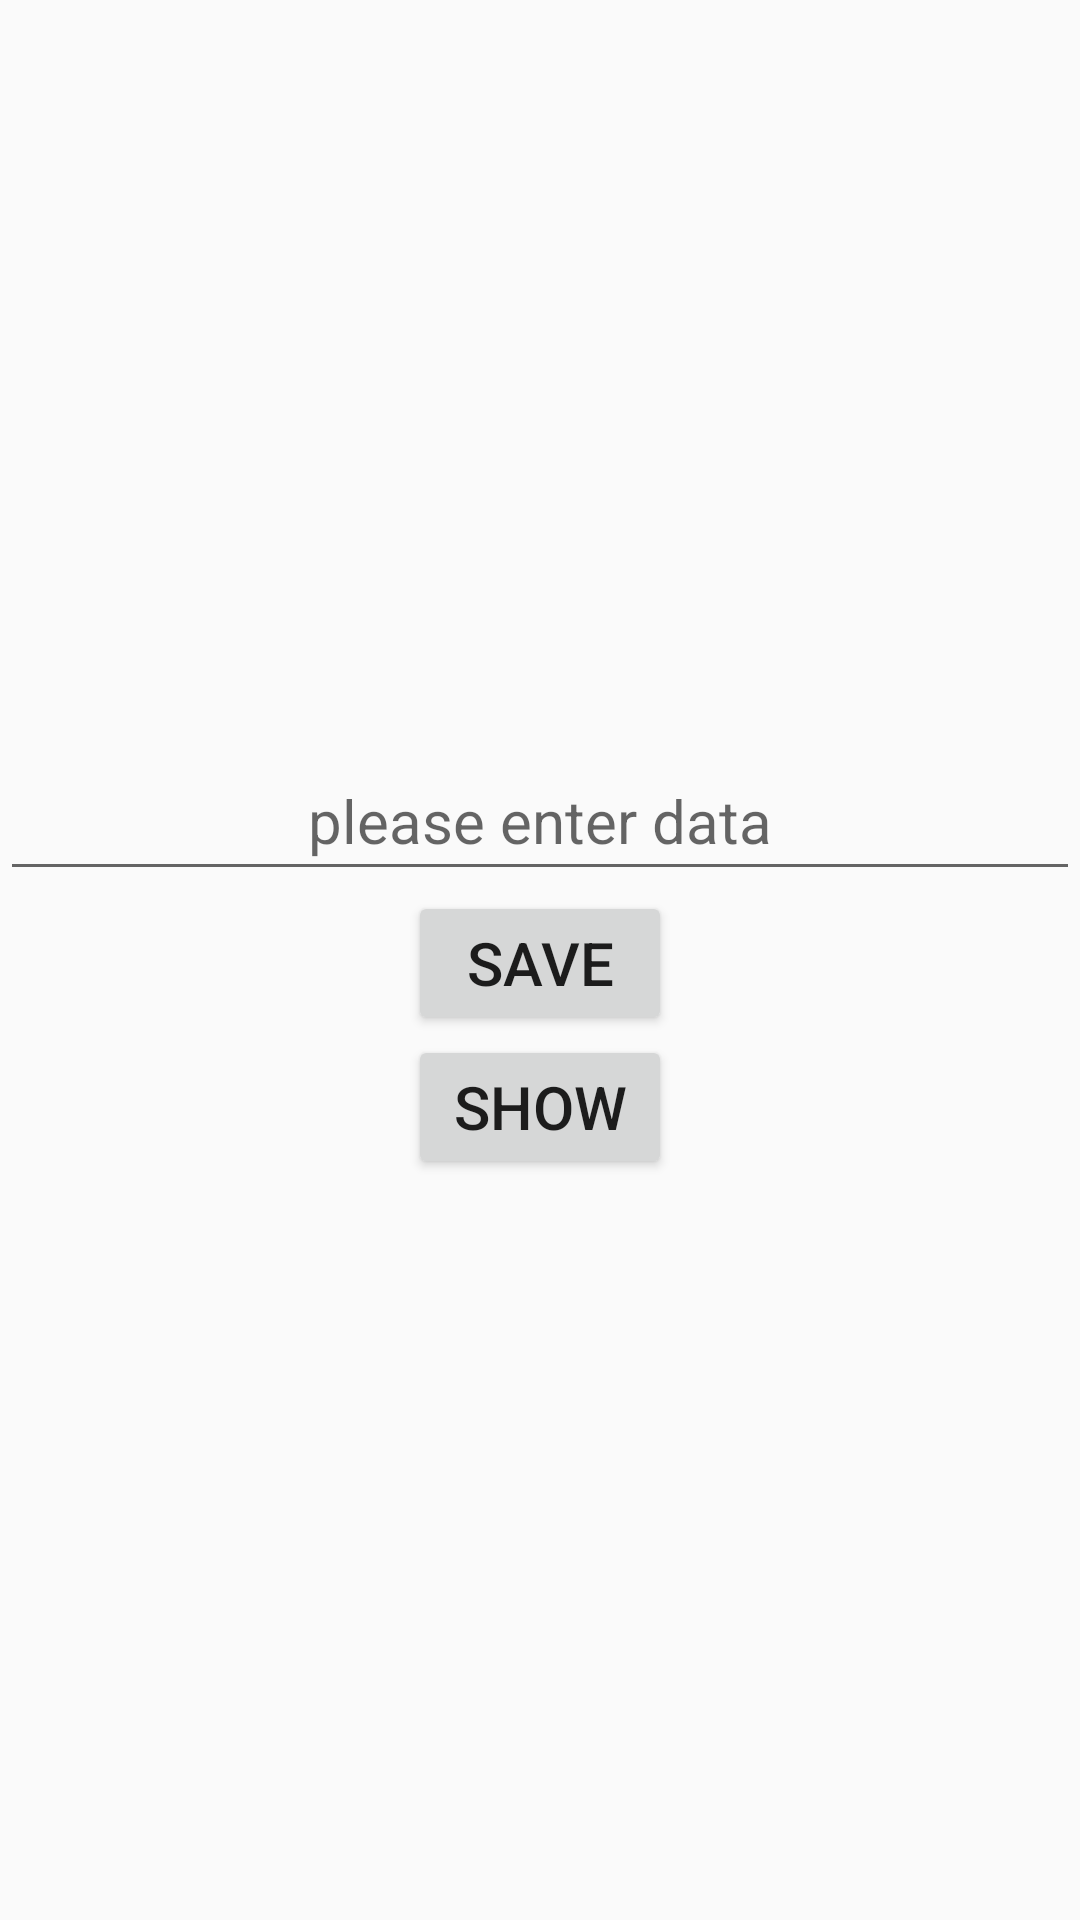

The Android layout XML behind this screen, and the referenced resources:
<!-- AndroidManifest.xml: application theme AppTheme -->
<!-- res/layout/activity_share_pref.xml -->
<?xml version="1.0" encoding="utf-8"?>
<LinearLayout
    xmlns:android="http://schemas.android.com/apk/res/android"
    xmlns:app="http://schemas.android.com/apk/res-auto"
    xmlns:tools="http://schemas.android.com/tools"
    android:layout_width="match_parent"
    android:layout_height="match_parent"
    android:orientation="vertical"
    android:gravity="center"
    tools:context=".SharePrefActivity">
    <EditText
        android:layout_width="match_parent"
        android:layout_height="50dp"
        android:hint="please enter data"
        android:id="@+id/edtShare"
        android:gravity="center"/>
    <Button
        android:layout_width="wrap_content"
        android:layout_height="wrap_content"
        android:text="Save"
        android:id="@+id/btnSave"/>
    <Button
        android:layout_width="wrap_content"
        android:layout_height="wrap_content"
        android:text="Show"
        android:id="@+id/btnShow"/>

</LinearLayout>
<!-- resources referenced by this layout -->
<resources>
  <style name="AppTheme" parent="Theme.AppCompat.Light.NoActionBar">
          
          <item name="colorPrimary">@color/colorPrimary</item>
          <item name="colorPrimaryDark">@color/colorPrimaryDark</item>
          <item name="colorAccent">@color/colorAccent</item>
          <item name="android:textSize">20sp</item>
  
      </style>
  <color name="colorPrimary">#6200EE</color>
  <color name="colorPrimaryDark">#3700B3</color>
  <color name="colorAccent">#03DAC5</color>
</resources>
